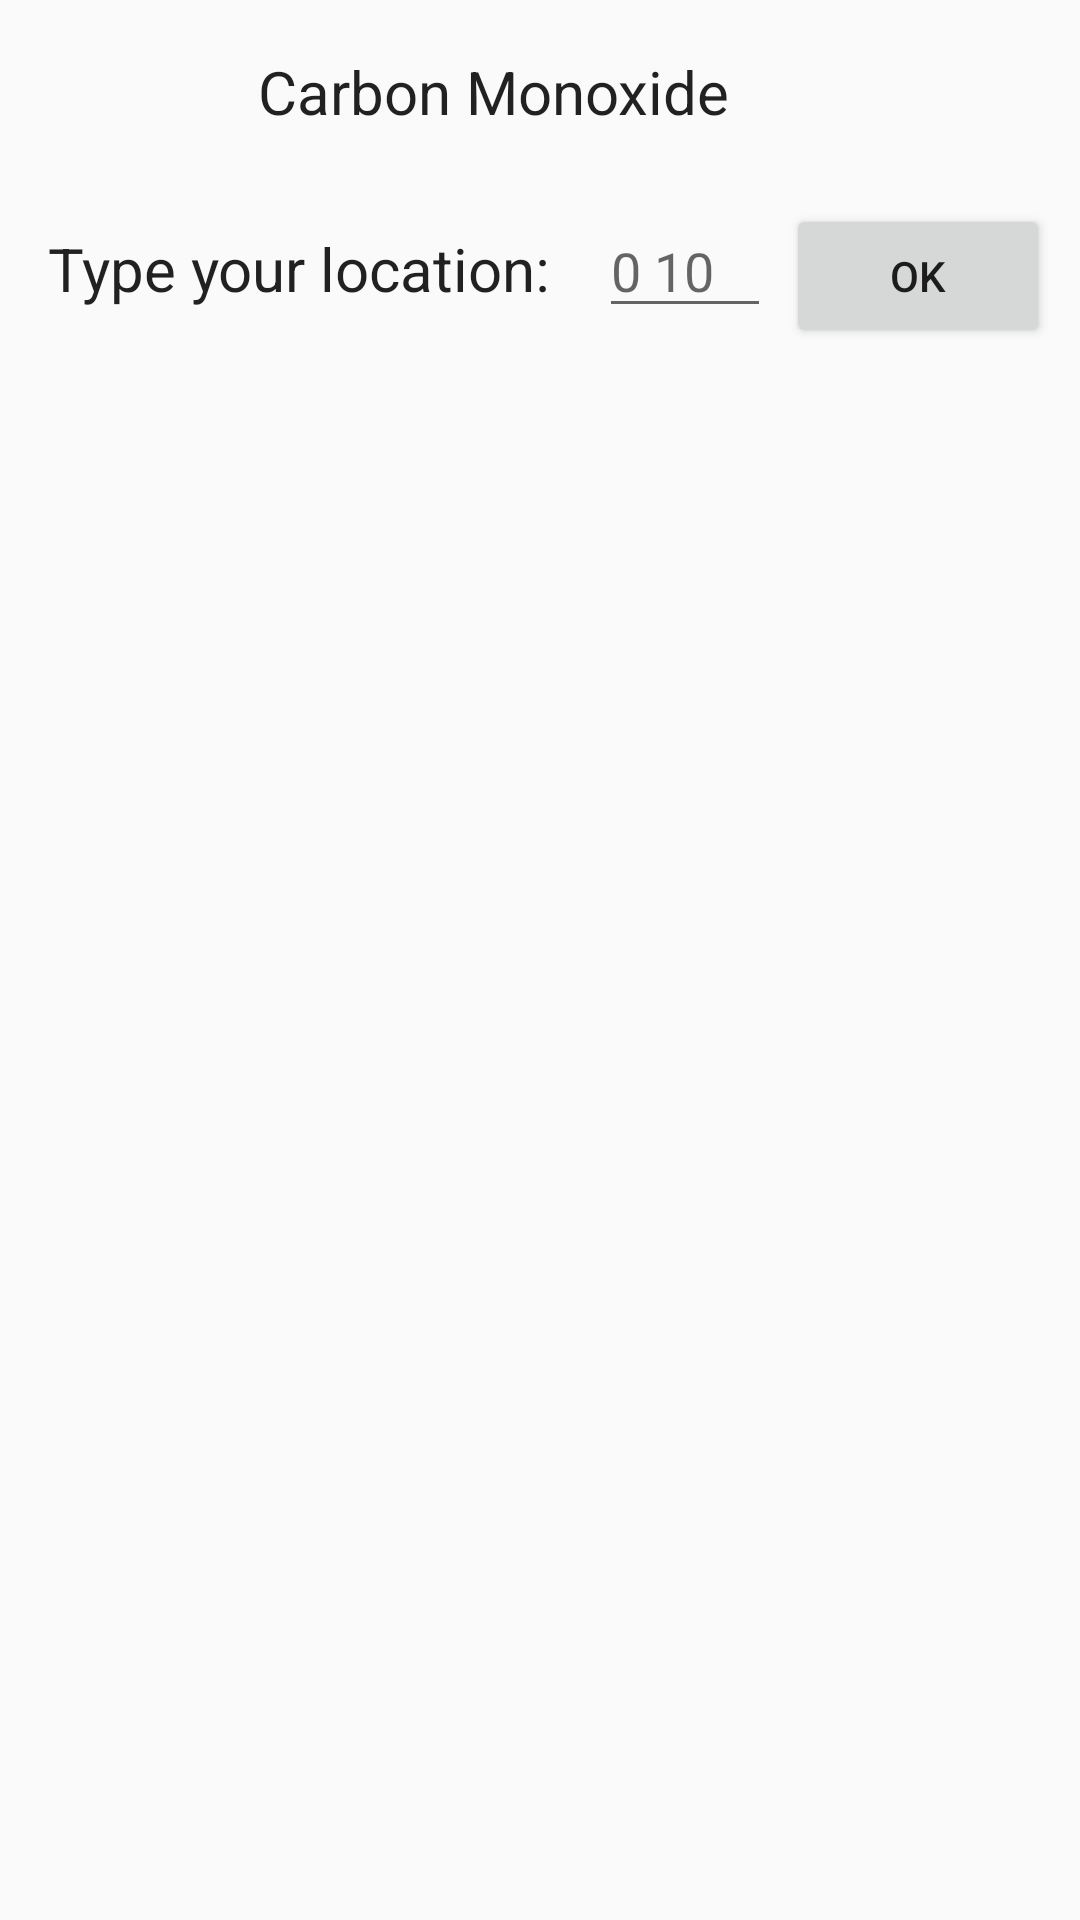

Android layout source for this screen:
<!-- AndroidManifest.xml: application theme AppTheme -->
<!-- res/layout/activity_main.xml -->
<?xml version="1.0" encoding="utf-8"?>
<android.support.constraint.ConstraintLayout xmlns:android="http://schemas.android.com/apk/res/android"
    xmlns:tools="http://schemas.android.com/tools"
    android:layout_width="match_parent"
    android:layout_height="match_parent"
    tools:context="ru.bmstu.atmospherepollution.MainActivity">

    <RelativeLayout
        android:layout_width="match_parent"
        android:layout_height="match_parent">

        <ImageView
            android:id="@+id/android_img"
            android:layout_width="60dp"
            android:layout_height="60dp"
            android:src="@drawable/carbon_monoxide"
            android:contentDescription="@string/co_label"
            android:layout_marginStart="10dip" />

        <TextView
            android:id="@+id/toxic_gas_label"
            android:layout_width="match_parent"
            android:layout_height="wrap_content"
            android:layout_toEndOf="@+id/android_img"
            android:layout_alignBottom="@+id/android_img"
            android:text="@string/co_label"
            android:isScrollContainer="true" />

        <LinearLayout
            android:id="@+id/typing_zone"
            android:layout_width="match_parent"
            android:layout_height="wrap_content"
            android:layout_below="@+id/toxic_gas_label"
            android:orientation="horizontal">

            <TextView
                android:id="@+id/type_your_location"
                android:layout_width="wrap_content"
                android:layout_height="wrap_content"
                android:text="@string/typing_label"
                android:ellipsize="none"
                android:scrollHorizontally="false" />

            <EditText
                android:id="@+id/user_location"
                android:layout_width="0dp"
                android:layout_height="wrap_content"
                android:layout_weight="1"
                android:autofillHints="0 10"
                android:hint="@string/location_hint"
                android:inputType="text" />

            <Button
                android:id="@+id/ok"
                android:layout_width="wrap_content"
                android:layout_height="wrap_content"
                android:layout_marginStart="5dip"
                android:layout_marginEnd="10dip"
                android:text="@string/ok"
                android:onClick="startListOfPollutionData" />
        </LinearLayout>

        <ScrollView
            android:layout_width="match_parent"
            android:layout_height="wrap_content"
            android:layout_below="@+id/typing_zone">

            <LinearLayout
                android:layout_width="match_parent"
                android:layout_height="wrap_content"
                android:orientation="vertical">

                <TextView
                    android:id="@+id/scrolled_toxin_text"
                    android:layout_width="match_parent"
                    android:layout_height="match_parent"
                    android:isScrollContainer="true" />

            </LinearLayout>
        </ScrollView>
    </RelativeLayout>

</android.support.constraint.ConstraintLayout>
<!-- resources referenced by this layout -->
<resources>
  <string name="co_label">Carbon Monoxide</string>
  <string name="location_hint">0 10</string>
  <string name="ok">OK</string>
  <string name="typing_label">Type your location:</string>
  <style name="AppTheme" parent="Theme.AppCompat.Light.DarkActionBar">
          
          <item name="colorPrimary">@color/colorPrimary</item>
          <item name="colorPrimaryDark">@color/colorPrimaryDark</item>
          <item name="colorAccent">@color/colorAccent</item>
          <item name="android:textViewStyle">@style/CustomStyle.TextView</item>
      </style>
  <style name="CustomStyle.TextView" parent="Theme.AppCompat.Light.DarkActionBar">
          <item name="android:padding">16dp</item>
          <item name="android:textSize">20sp</item>
      </style>
  <!-- not gathered from this repository: default colours our renderer supplied (Android Studio template values) -->
  <color name="colorPrimary">#FF6200EE</color>
  <color name="colorPrimaryDark">#FF3700B3</color>
  <color name="colorAccent">#FF03DAC5</color>
</resources>
